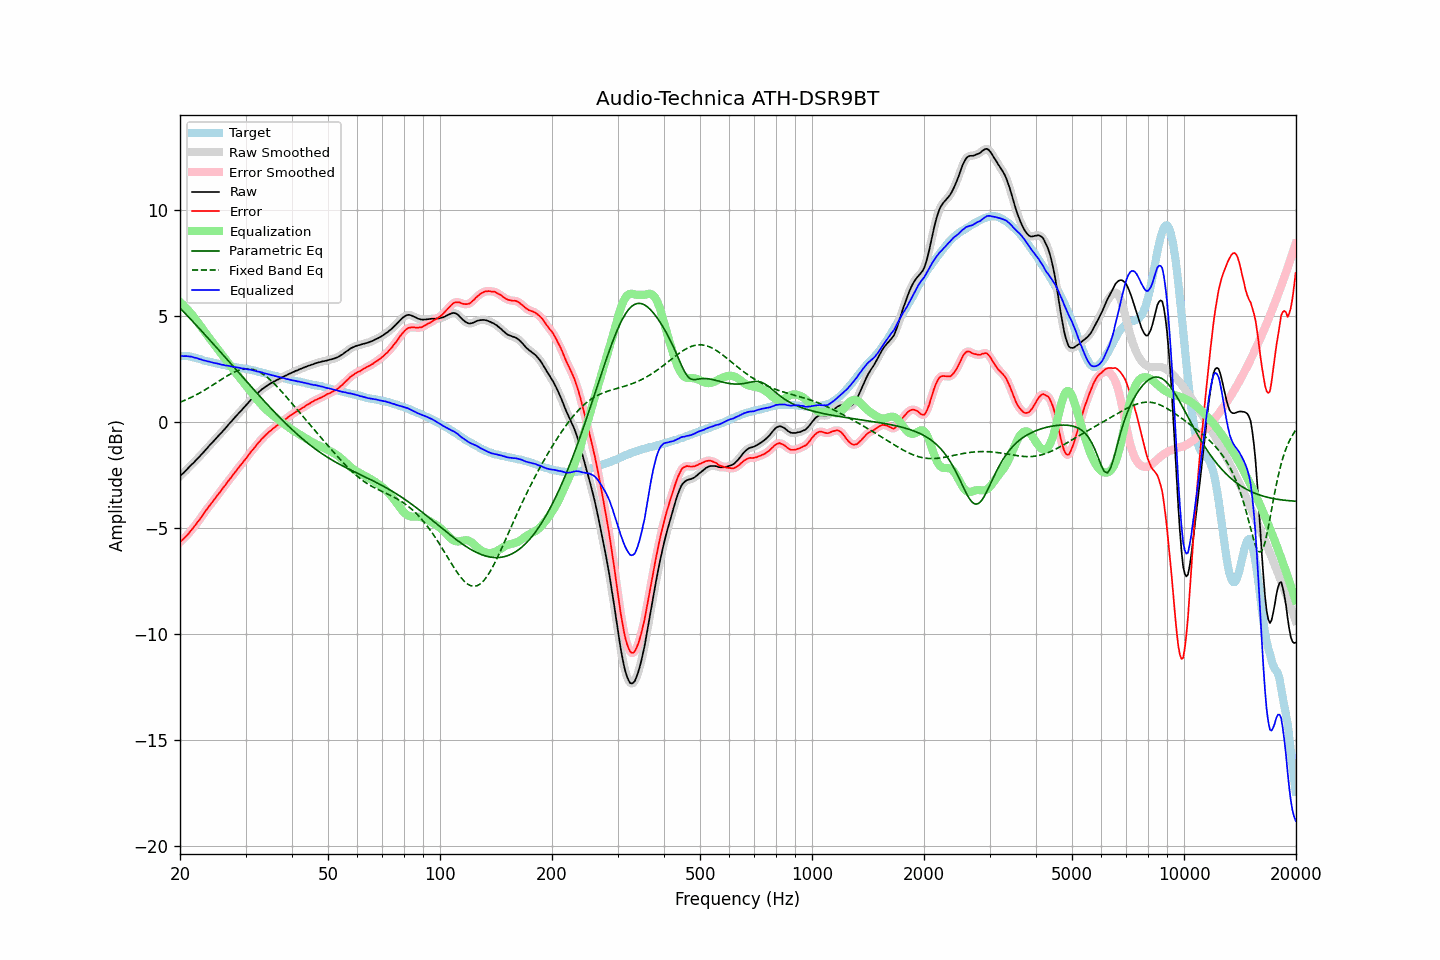

The file beside this chart, header and first rows:
frequency, raw, error, smoothed, error_smoothed, equalization, parametric_eq, fixed_band_eq, equalized_raw, equalized_smoothed, target
20.00, -2.55, -5.66, -2.55, -5.66, 5.66, 5.38, 0.93, 3.11, 3.11, 3.11
20.20, -2.47, -5.58, -2.48, -5.59, 5.59, 5.30, 0.96, 3.12, 3.11, 3.11
20.40, -2.41, -5.52, -2.41, -5.52, 5.52, 5.22, 0.99, 3.11, 3.11, 3.11
20.61, -2.34, -5.45, -2.33, -5.45, 5.44, 5.14, 1.03, 3.11, 3.11, 3.11
20.81, -2.25, -5.36, -2.26, -5.37, 5.36, 5.06, 1.06, 3.11, 3.10, 3.11
21.02, -2.18, -5.29, -2.18, -5.28, 5.28, 4.98, 1.09, 3.10, 3.10, 3.11
21.23, -2.10, -5.19, -2.10, -5.20, 5.20, 4.90, 1.13, 3.09, 3.09, 3.09
21.44, -2.02, -5.10, -2.03, -5.11, 5.11, 4.82, 1.17, 3.08, 3.08, 3.08
21.66, -1.95, -5.01, -1.95, -5.01, 5.01, 4.74, 1.20, 3.06, 3.06, 3.06
21.87, -1.88, -4.92, -1.87, -4.92, 4.92, 4.66, 1.24, 3.04, 3.04, 3.04
22.09, -1.79, -4.82, -1.80, -4.82, 4.82, 4.58, 1.28, 3.03, 3.02, 3.03
22.31, -1.71, -4.71, -1.72, -4.72, 4.72, 4.49, 1.32, 3.00, 3.00, 3.00
22.54, -1.65, -4.62, -1.64, -4.62, 4.61, 4.41, 1.36, 2.97, 2.98, 2.98
22.76, -1.55, -4.51, -1.56, -4.51, 4.51, 4.33, 1.40, 2.95, 2.95, 2.96
22.99, -1.47, -4.40, -1.47, -4.40, 4.40, 4.25, 1.45, 2.93, 2.93, 2.93
23.22, -1.39, -4.29, -1.39, -4.29, 4.30, 4.16, 1.49, 2.90, 2.91, 2.90
23.45, -1.30, -4.18, -1.31, -4.19, 4.19, 4.08, 1.54, 2.89, 2.88, 2.88
23.69, -1.23, -4.09, -1.22, -4.08, 4.09, 4.00, 1.58, 2.86, 2.87, 2.87
23.92, -1.13, -3.98, -1.14, -3.98, 3.99, 3.91, 1.63, 2.85, 2.85, 2.85
24.16, -1.05, -3.89, -1.05, -3.89, 3.88, 3.83, 1.68, 2.83, 2.83, 2.83
24.40, -0.97, -3.79, -0.97, -3.79, 3.78, 3.74, 1.73, 2.81, 2.81, 2.81
24.65, -0.89, -3.69, -0.89, -3.69, 3.69, 3.66, 1.78, 2.79, 2.79, 2.79
24.89, -0.81, -3.59, -0.81, -3.59, 3.59, 3.58, 1.82, 2.77, 2.78, 2.77
25.14, -0.72, -3.49, -0.73, -3.49, 3.49, 3.49, 1.87, 2.77, 2.76, 2.76
25.39, -0.64, -3.39, -0.64, -3.39, 3.39, 3.41, 1.92, 2.75, 2.74, 2.74
25.65, -0.56, -3.30, -0.56, -3.29, 3.29, 3.32, 1.97, 2.72, 2.73, 2.73
25.91, -0.49, -3.19, -0.48, -3.19, 3.19, 3.24, 2.02, 2.70, 2.71, 2.70
26.16, -0.39, -3.08, -0.40, -3.09, 3.09, 3.15, 2.07, 2.70, 2.69, 2.69
26.43, -0.32, -3.00, -0.31, -2.99, 2.99, 3.06, 2.12, 2.67, 2.68, 2.68
26.69, -0.22, -2.88, -0.22, -2.89, 2.89, 2.98, 2.16, 2.67, 2.67, 2.66
26.96, -0.13, -2.78, -0.14, -2.79, 2.79, 2.89, 2.21, 2.65, 2.65, 2.65
27.23, -0.05, -2.68, -0.05, -2.69, 2.69, 2.81, 2.25, 2.64, 2.64, 2.64
27.50, 0.03, -2.60, 0.03, -2.59, 2.59, 2.72, 2.29, 2.61, 2.62, 2.63
27.77, 0.12, -2.49, 0.12, -2.49, 2.49, 2.64, 2.33, 2.61, 2.61, 2.61
28.05, 0.21, -2.39, 0.20, -2.39, 2.39, 2.55, 2.36, 2.60, 2.59, 2.60
28.33, 0.29, -2.29, 0.29, -2.29, 2.29, 2.46, 2.40, 2.58, 2.58, 2.58
28.62, 0.37, -2.19, 0.37, -2.19, 2.20, 2.38, 2.43, 2.57, 2.57, 2.56
28.90, 0.46, -2.10, 0.45, -2.10, 2.10, 2.29, 2.45, 2.56, 2.55, 2.55
29.19, 0.53, -2.01, 0.53, -2.01, 2.01, 2.21, 2.47, 2.53, 2.54, 2.53
29.48, 0.62, -1.92, 0.62, -1.91, 1.91, 2.12, 2.49, 2.53, 2.53, 2.53
29.78, 0.71, -1.82, 0.70, -1.82, 1.81, 2.03, 2.50, 2.52, 2.51, 2.52
30.08, 0.78, -1.73, 0.79, -1.72, 1.72, 1.95, 2.51, 2.50, 2.50, 2.51
30.38, 0.86, -1.62, 0.87, -1.62, 1.62, 1.86, 2.51, 2.49, 2.49, 2.49
30.68, 0.96, -1.52, 0.95, -1.52, 1.52, 1.78, 2.51, 2.48, 2.48, 2.48
30.99, 1.05, -1.41, 1.04, -1.42, 1.43, 1.69, 2.50, 2.47, 2.47, 2.46
31.30, 1.12, -1.33, 1.12, -1.33, 1.33, 1.61, 2.48, 2.44, 2.45, 2.45
31.61, 1.20, -1.24, 1.19, -1.24, 1.23, 1.52, 2.47, 2.43, 2.43, 2.43
31.93, 1.27, -1.15, 1.27, -1.14, 1.14, 1.44, 2.44, 2.40, 2.41, 2.41
32.24, 1.34, -1.04, 1.34, -1.05, 1.05, 1.35, 2.41, 2.39, 2.39, 2.38
32.57, 1.42, -0.95, 1.41, -0.96, 0.96, 1.27, 2.38, 2.38, 2.37, 2.37
32.89, 1.48, -0.88, 1.48, -0.87, 0.88, 1.19, 2.34, 2.35, 2.36, 2.36
33.22, 1.55, -0.78, 1.54, -0.79, 0.79, 1.10, 2.29, 2.34, 2.34, 2.33
33.55, 1.60, -0.72, 1.60, -0.71, 0.71, 1.02, 2.24, 2.31, 2.31, 2.32
33.89, 1.66, -0.64, 1.65, -0.64, 0.64, 0.94, 2.18, 2.29, 2.29, 2.29
34.23, 1.71, -0.57, 1.71, -0.57, 0.56, 0.86, 2.13, 2.27, 2.27, 2.27
34.57, 1.76, -0.49, 1.76, -0.49, 0.50, 0.77, 2.06, 2.25, 2.25, 2.25
34.92, 1.81, -0.42, 1.80, -0.43, 0.43, 0.69, 2.00, 2.24, 2.23, 2.23
35.27, 1.85, -0.37, 1.85, -0.36, 0.37, 0.61, 1.93, 2.21, 2.21, 2.22
35.62, 1.90, -0.30, 1.89, -0.30, 0.30, 0.53, 1.85, 2.20, 2.20, 2.19
35.97, 1.93, -0.25, 1.93, -0.24, 0.24, 0.45, 1.78, 2.17, 2.18, 2.17
... 635 more rows
